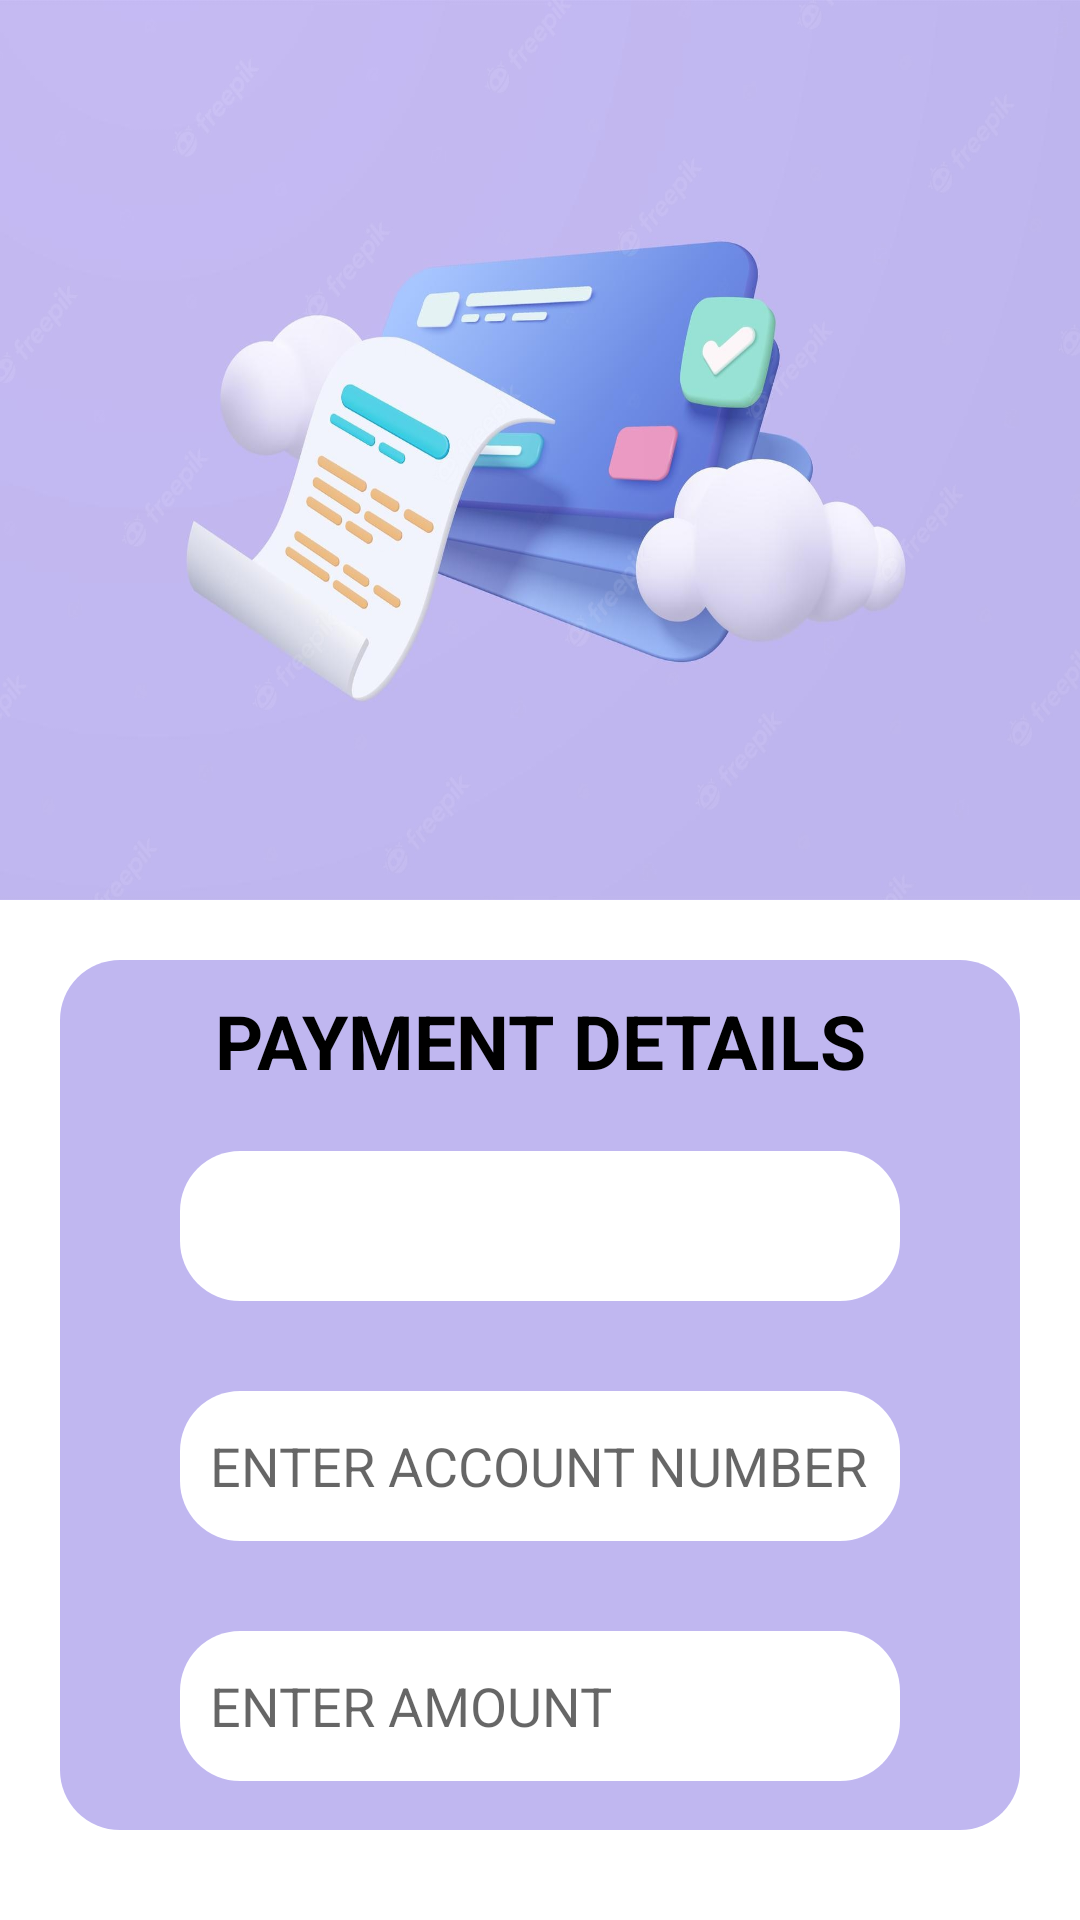

Here is an Android app screen rendered from its layout file. Give the layout XML and the strings, colors and styles it references.
<!-- AndroidManifest.xml: application theme Theme.FARMIZEN -->
<!-- res/layout/activity_main6.xml -->
<?xml version="1.0" encoding="utf-8"?>
<LinearLayout xmlns:android="http://schemas.android.com/apk/res/android"
    xmlns:app="http://schemas.android.com/apk/res-auto"
    xmlns:tools="http://schemas.android.com/tools"
    android:layout_width="match_parent"
    android:layout_height="match_parent"
    android:orientation="vertical"
    tools:context=".MainActivity6">

    <ImageView
        android:layout_width="match_parent"
        android:layout_height="300dp"
        android:scaleType="fitXY"
        android:src="@drawable/py"/>

    <LinearLayout
        android:layout_width="match_parent"
        android:layout_height="match_parent"
        android:background="@drawable/myshape"
        android:backgroundTint="#C0B7F0"
        android:layout_marginLeft="20dp"
        android:layout_marginRight="20dp"
        android:layout_marginTop="20dp"
        android:layout_marginBottom="30dp"
        android:orientation="vertical">
        <RelativeLayout
            android:layout_width="match_parent"
            android:layout_height="wrap_content">
        <TextView
            android:layout_width="match_parent"
            android:layout_height="wrap_content"
            android:text="PAYMENT DETAILS"
            android:gravity="center_horizontal"
            android:layout_marginTop="10dp"
            android:textStyle="bold"
            android:textColor="@color/black"
            android:textSize="25dp"/>

            <ImageView
                android:id="@+id/arrow"
                android:layout_width="30dp"
                android:translationY="10dp"
                android:translationX="10dp"
                android:layout_height="30dp"
                android:src="@drawable/ic_larrow" />
        </RelativeLayout>
        <Spinner
            android:id="@+id/coursesspinner"
            android:layout_width="match_parent"
            android:layout_height="50dp"
            android:layout_marginLeft="40dp"
            android:layout_marginRight="40dp"
            android:layout_marginTop="20dp"
            android:layout_marginBottom="10dp"
            android:background="@drawable/myshape"
            android:backgroundTint="@color/white"/>

        <EditText
            android:layout_width="match_parent"
            android:layout_height="50dp"
            android:layout_marginLeft="40dp"
            android:layout_marginRight="40dp"
            android:hint="ENTER ACCOUNT NUMBER"
            android:padding="10dp"
            android:layout_marginTop="20dp"
            android:layout_marginBottom="10dp"
            android:background="@drawable/myshape"
            android:singleLine="true"
            android:inputType="number"
            android:imeOptions="actionNext"
            android:backgroundTint="@color/white"/>

        <EditText
            android:layout_width="match_parent"
            android:layout_height="50dp"
            android:layout_marginLeft="40dp"
            android:layout_marginRight="40dp"
            android:hint="ENTER AMOUNT"
            android:padding="10dp"
            android:layout_marginTop="20dp"
            android:layout_marginBottom="10dp"
            android:background="@drawable/myshape"
            android:singleLine="true"
            android:inputType="number"
            android:imeOptions="actionDone"
            android:backgroundTint="@color/white"/>

        <com.google.android.material.button.MaterialButton
            android:layout_width="wrap_content"
            android:layout_height="wrap_content"
            android:text="PAY"
            android:id="@+id/button"
            android:background="@drawable/myshape"
            app:backgroundTint="#76E1D7"
            android:layout_marginTop="20dp"
            android:layout_gravity="center_horizontal"/>


    </LinearLayout>

</LinearLayout>
<!-- resources referenced by this layout -->
<resources>
  <!-- drawable myshape (drawable) -->
  <?xml version="1.0" encoding="utf-8"?>
  
  <shape xmlns:android="http://schemas.android.com/apk/res/android"
      android:shape="rectangle">
      <solid android:color="#D9D9D9"/>
      <corners android:radius="20dp"/>
  
  
  </shape>
  <!-- drawable py: jpg bitmap (drawable, 70105 bytes) -->
  <style name="Theme.FARMIZEN" parent="Theme.MaterialComponents.DayNight.DarkActionBar">
          
          <item name="colorPrimary">@color/purple_500</item>
          <item name="colorPrimaryVariant">@color/purple_700</item>
          <item name="colorOnPrimary">@color/white</item>
          
          <item name="colorSecondary">@color/teal_200</item>
          <item name="colorSecondaryVariant">@color/teal_700</item>
          <item name="colorOnSecondary">@color/black</item>
          
          <item name="android:statusBarColor">?attr/colorPrimaryVariant</item>
          
      </style>
  <!-- not gathered from this repository: default colours our renderer supplied (Android Studio template values) -->
  <color name="purple_500">#FF6200EE</color>
  <color name="purple_700">#FF3700B3</color>
  <color name="teal_200">#FF03DAC5</color>
  <color name="teal_700">#FF018786</color>
  <color name="black">#FF000000</color>
  <color name="white">#FFFFFFFF</color>
</resources>
